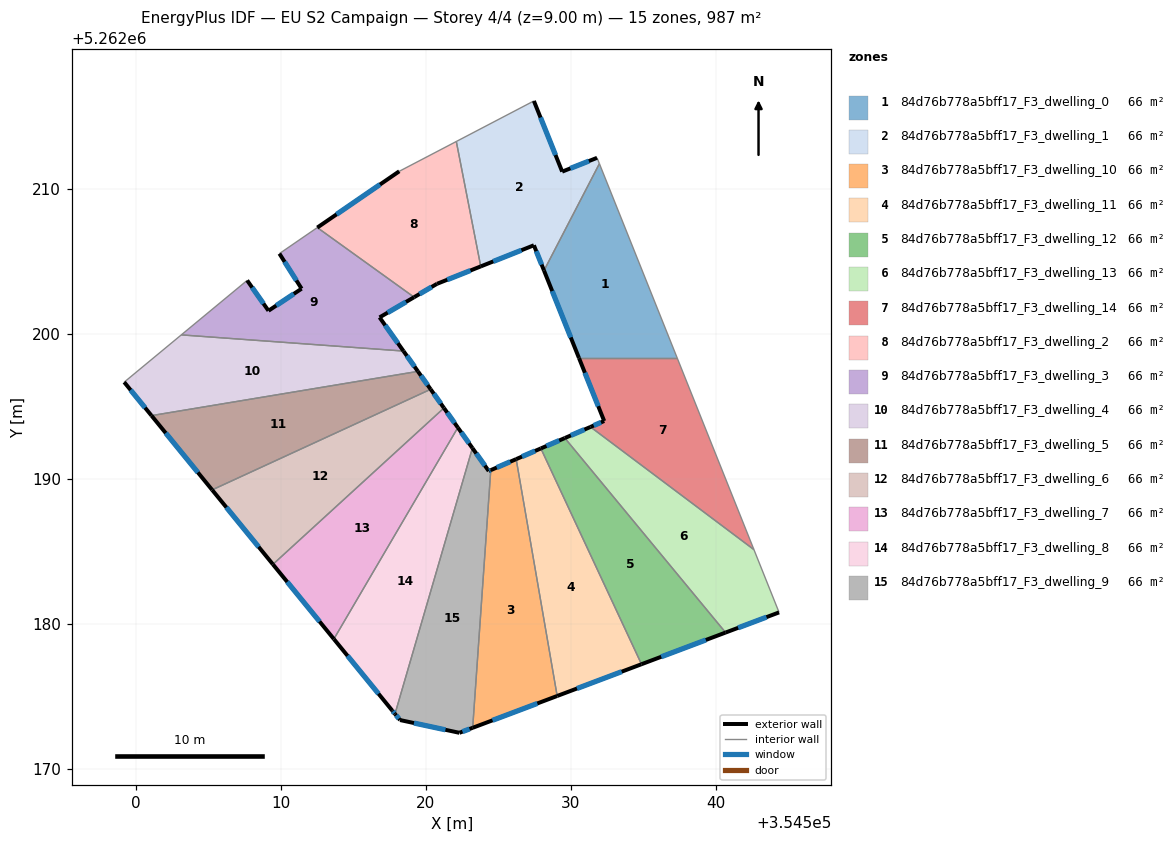
=== STOREY PLAN SPEC (per zone: floor XY polygon, exterior-wall plan segments, windows/doors) ===
zone 1: 84d76b778a5bff17_F3_dwelling_0  (65.8 m²)
  floor: (354531.98, 5262211.73) (354537.35, 5262198.33) (354530.57, 5262198.33) (354528.16, 5262204.36)
  exterior wall: (354528.16, 5262204.36) – (354530.58, 5262198.33)  [6.5 m]
    window: (354528.73, 5262202.94) – (354530.01, 5262199.74)  [5.5 m²]
  interior walls: 3
zone 2: 84d76b778a5bff17_F3_dwelling_1  (65.8 m²)
  floor: (354531.82, 5262212.13) (354531.98, 5262211.73) (354528.16, 5262204.36) (354527.47, 5262206.10) (354523.80, 5262204.64) (354522.12, 5262213.26) (354527.47, 5262216.05) (354529.42, 5262211.18)
  exterior wall: (354531.82, 5262212.13) – (354529.42, 5262211.18)  [2.6 m]
    window: (354531.26, 5262211.91) – (354529.98, 5262211.40)  [2.2 m²]
  exterior wall: (354527.47, 5262206.10) – (354528.16, 5262204.36)  [1.9 m]
    window: (354527.63, 5262205.69) – (354528.00, 5262204.77)  [1.6 m²]
  exterior wall: (354523.80, 5262204.64) – (354527.47, 5262206.10)  [3.9 m]
    window: (354524.66, 5262204.99) – (354526.61, 5262205.76)  [3.3 m²]
  exterior wall: (354529.42, 5262211.18) – (354527.47, 5262216.05)  [5.3 m]
    window: (354528.96, 5262212.32) – (354527.92, 5262214.91)  [4.4 m²]
  interior walls: 4
zone 3: 84d76b778a5bff17_F3_dwelling_10  (65.8 m²)
  floor: (354526.24, 5262191.35) (354529.07, 5262175.02) (354523.24, 5262172.83) (354524.49, 5262190.59)
  exterior wall: (354526.24, 5262191.35) – (354524.49, 5262190.59)  [1.9 m]
    window: (354525.83, 5262191.17) – (354524.90, 5262190.77)  [1.6 m²]
  exterior wall: (354523.24, 5262172.83) – (354529.07, 5262175.02)  [6.2 m]
    window: (354524.61, 5262173.34) – (354527.70, 5262174.50)  [5.3 m²]
  interior walls: 2
zone 4: 84d76b778a5bff17_F3_dwelling_11  (65.8 m²)
  floor: (354527.95, 5262192.09) (354534.89, 5262177.21) (354529.07, 5262175.02) (354526.24, 5262191.35)
  exterior wall: (354527.95, 5262192.09) – (354526.24, 5262191.35)  [1.9 m]
    window: (354527.55, 5262191.92) – (354526.64, 5262191.53)  [1.6 m²]
  exterior wall: (354529.07, 5262175.02) – (354534.89, 5262177.21)  [6.2 m]
    window: (354530.44, 5262175.53) – (354533.52, 5262176.70)  [5.2 m²]
  interior walls: 2
zone 5: 84d76b778a5bff17_F3_dwelling_12  (65.8 m²)
  floor: (354529.60, 5262192.81) (354540.69, 5262179.39) (354534.89, 5262177.21) (354527.95, 5262192.09)
  exterior wall: (354529.60, 5262192.81) – (354527.95, 5262192.09)  [1.8 m]
    window: (354529.21, 5262192.64) – (354528.33, 5262192.26)  [1.5 m²]
  exterior wall: (354534.89, 5262177.21) – (354540.69, 5262179.39)  [6.2 m]
    window: (354536.25, 5262177.72) – (354539.32, 5262178.88)  [5.2 m²]
  interior walls: 2
zone 6: 84d76b778a5bff17_F3_dwelling_13  (65.8 m²)
  floor: (354542.64, 5262185.11) (354544.37, 5262180.78) (354540.69, 5262179.39) (354529.60, 5262192.81) (354531.37, 5262193.57)
  exterior wall: (354531.37, 5262193.57) – (354529.60, 5262192.81)  [1.9 m]
    window: (354530.95, 5262193.39) – (354530.02, 5262192.99)  [1.6 m²]
  exterior wall: (354540.69, 5262179.39) – (354544.37, 5262180.78)  [3.9 m]
    window: (354541.55, 5262179.72) – (354543.51, 5262180.46)  [3.3 m²]
  interior walls: 3
zone 7: 84d76b778a5bff17_F3_dwelling_14  (65.8 m²)
  floor: (354537.35, 5262198.33) (354542.64, 5262185.11) (354531.37, 5262193.57) (354532.31, 5262193.98) (354530.57, 5262198.33)
  exterior wall: (354532.31, 5262193.98) – (354531.37, 5262193.57)  [1.0 m]
    window: (354532.09, 5262193.89) – (354531.59, 5262193.67)  [0.9 m²]
  exterior wall: (354530.58, 5262198.33) – (354532.31, 5262193.98)  [4.7 m]
    window: (354530.98, 5262197.31) – (354531.90, 5262195.00)  [3.9 m²]
  interior walls: 3
zone 8: 84d76b778a5bff17_F3_dwelling_2  (65.8 m²)
  floor: (354522.12, 5262213.26) (354523.80, 5262204.64) (354520.78, 5262203.44) (354519.21, 5262202.52) (354512.53, 5262207.32) (354518.18, 5262211.20)
  exterior wall: (354520.78, 5262203.44) – (354523.80, 5262204.64)  [3.2 m]
    window: (354521.49, 5262203.72) – (354523.09, 5262204.36)  [2.7 m²]
  exterior wall: (354519.21, 5262202.52) – (354520.78, 5262203.44)  [1.8 m]
    window: (354519.58, 5262202.74) – (354520.41, 5262203.23)  [1.5 m²]
  exterior wall: (354518.18, 5262211.20) – (354512.53, 5262207.32)  [6.9 m]
    window: (354516.85, 5262210.29) – (354513.86, 5262208.23)  [5.8 m²]
  interior walls: 3
zone 9: 84d76b778a5bff17_F3_dwelling_3  (65.8 m²)
  floor: (354519.21, 5262202.52) (354516.82, 5262201.13) (354518.47, 5262198.81) (354503.15, 5262199.92) (354507.69, 5262203.68) (354509.16, 5262201.59) (354511.45, 5262203.11) (354509.92, 5262205.53) (354512.53, 5262207.32)
  exterior wall: (354511.45, 5262203.11) – (354509.16, 5262201.59)  [2.7 m]
    window: (354510.91, 5262202.75) – (354509.70, 5262201.94)  [2.3 m²]
  exterior wall: (354509.92, 5262205.53) – (354511.45, 5262203.11)  [2.9 m]
    window: (354510.28, 5262204.96) – (354511.09, 5262203.68)  [2.4 m²]
  exterior wall: (354516.82, 5262201.13) – (354519.21, 5262202.52)  [2.8 m]
    window: (354517.38, 5262201.45) – (354518.65, 5262202.19)  [2.3 m²]
  exterior wall: (354518.47, 5262198.81) – (354516.82, 5262201.13)  [2.8 m]
    window: (354518.09, 5262199.35) – (354517.21, 5262200.58)  [2.4 m²]
  exterior wall: (354509.16, 5262201.59) – (354507.69, 5262203.68)  [2.6 m]
    window: (354508.82, 5262202.08) – (354508.04, 5262203.19)  [2.2 m²]
  interior walls: 4
zone 10: 84d76b778a5bff17_F3_dwelling_4  (65.8 m²)
  floor: (354518.47, 5262198.81) (354519.47, 5262197.40) (354501.10, 5262194.35) (354499.21, 5262196.66) (354503.15, 5262199.92)
  exterior wall: (354519.47, 5262197.40) – (354518.47, 5262198.81)  [1.7 m]
    window: (354519.24, 5262197.73) – (354518.71, 5262198.48)  [1.5 m²]
  exterior wall: (354499.21, 5262196.66) – (354501.10, 5262194.35)  [3.0 m]
    window: (354499.66, 5262196.12) – (354500.65, 5262194.90)  [2.5 m²]
  interior walls: 3
zone 11: 84d76b778a5bff17_F3_dwelling_5  (65.8 m²)
  floor: (354519.47, 5262197.40) (354520.35, 5262196.17) (354505.28, 5262189.23) (354501.10, 5262194.35)
  exterior wall: (354520.35, 5262196.17) – (354519.47, 5262197.40)  [1.5 m]
    window: (354520.14, 5262196.46) – (354519.68, 5262197.11)  [1.3 m²]
  exterior wall: (354501.10, 5262194.35) – (354505.28, 5262189.23)  [6.6 m]
    window: (354502.08, 5262193.15) – (354504.30, 5262190.43)  [5.6 m²]
  interior walls: 2
zone 12: 84d76b778a5bff17_F3_dwelling_6  (65.8 m²)
  floor: (354520.35, 5262196.17) (354521.26, 5262194.88) (354509.47, 5262184.10) (354505.28, 5262189.23)
  exterior wall: (354521.26, 5262194.88) – (354520.35, 5262196.17)  [1.6 m]
    window: (354521.05, 5262195.18) – (354520.56, 5262195.87)  [1.3 m²]
  exterior wall: (354505.28, 5262189.23) – (354509.47, 5262184.10)  [6.6 m]
    window: (354506.26, 5262188.03) – (354508.48, 5262185.30)  [5.6 m²]
  interior walls: 2
zone 13: 84d76b778a5bff17_F3_dwelling_7  (65.8 m²)
  floor: (354521.26, 5262194.88) (354522.22, 5262193.53) (354513.67, 5262178.95) (354509.47, 5262184.10)
  exterior wall: (354522.22, 5262193.53) – (354521.26, 5262194.88)  [1.7 m]
    window: (354522.00, 5262193.85) – (354521.49, 5262194.56)  [1.4 m²]
  exterior wall: (354509.47, 5262184.10) – (354513.67, 5262178.95)  [6.6 m]
    window: (354510.46, 5262182.89) – (354512.69, 5262180.16)  [5.6 m²]
  interior walls: 2
zone 14: 84d76b778a5bff17_F3_dwelling_8  (65.8 m²)
  floor: (354522.22, 5262193.53) (354523.23, 5262192.12) (354517.89, 5262173.78) (354517.69, 5262174.02) (354513.67, 5262178.95)
  exterior wall: (354523.23, 5262192.12) – (354522.22, 5262193.53)  [1.7 m]
    window: (354522.99, 5262192.45) – (354522.46, 5262193.20)  [1.5 m²]
  exterior wall: (354517.69, 5262174.02) – (354517.89, 5262173.78)  [0.3 m]
    window: (354517.74, 5262173.96) – (354517.84, 5262173.84)  [0.3 m²]
  exterior wall: (354513.67, 5262178.95) – (354517.69, 5262174.02)  [6.4 m]
    window: (354514.62, 5262177.79) – (354516.75, 5262175.18)  [5.4 m²]
  interior walls: 2
zone 15: 84d76b778a5bff17_F3_dwelling_9  (65.8 m²)
  floor: (354523.23, 5262192.12) (354524.35, 5262190.53) (354524.49, 5262190.59) (354523.24, 5262172.83) (354522.33, 5262172.48) (354518.23, 5262173.36) (354517.89, 5262173.78)
  exterior wall: (354524.35, 5262190.53) – (354523.23, 5262192.12)  [1.9 m]
    window: (354524.09, 5262190.90) – (354523.49, 5262191.74)  [1.6 m²]
  exterior wall: (354524.49, 5262190.59) – (354524.35, 5262190.53)  [0.2 m]
    window: (354524.46, 5262190.58) – (354524.39, 5262190.55)  [0.1 m²]
  exterior wall: (354522.33, 5262172.48) – (354523.24, 5262172.83)  [1.0 m]
    window: (354522.54, 5262172.56) – (354523.03, 5262172.74)  [0.8 m²]
  exterior wall: (354518.23, 5262173.36) – (354522.33, 5262172.48)  [4.2 m]
    window: (354519.20, 5262173.15) – (354521.37, 5262172.69)  [3.5 m²]
  exterior wall: (354517.89, 5262173.78) – (354518.23, 5262173.36)  [0.5 m]
    window: (354517.97, 5262173.68) – (354518.15, 5262173.46)  [0.5 m²]
  interior walls: 2

=== DERIVED (storey summary) ===
Building: EU S2 Campaign
Storey: 4 of 4  (floor level z = 9.00 m)
Storey gross floor area: 986.9 m²
Zones on this storey: 15
  - 84d76b778a5bff17_F3_dwelling_0: floor 65.8 m²; exterior wall 6.5 m (19.5 m²); 1 window(s) 5.5 m²; WWR 28.1%
  - 84d76b778a5bff17_F3_dwelling_1: floor 65.8 m²; exterior wall 13.7 m (41.0 m²); 4 window(s) 11.5 m²; WWR 28.1%
  - 84d76b778a5bff17_F3_dwelling_10: floor 65.8 m²; exterior wall 8.1 m (24.4 m²); 2 window(s) 6.9 m²; WWR 28.1%
  - 84d76b778a5bff17_F3_dwelling_11: floor 65.8 m²; exterior wall 8.1 m (24.2 m²); 2 window(s) 6.8 m²; WWR 28.1%
  - 84d76b778a5bff17_F3_dwelling_12: floor 65.8 m²; exterior wall 8.0 m (24.0 m²); 2 window(s) 6.7 m²; WWR 28.1%
  - 84d76b778a5bff17_F3_dwelling_13: floor 65.8 m²; exterior wall 5.9 m (17.6 m²); 2 window(s) 5.0 m²; WWR 28.1%
  - 84d76b778a5bff17_F3_dwelling_14: floor 65.8 m²; exterior wall 5.7 m (17.1 m²); 2 window(s) 4.8 m²; WWR 28.1%
  - 84d76b778a5bff17_F3_dwelling_2: floor 65.8 m²; exterior wall 11.9 m (35.8 m²); 3 window(s) 10.1 m²; WWR 28.1%
  - 84d76b778a5bff17_F3_dwelling_3: floor 65.8 m²; exterior wall 13.8 m (41.3 m²); 5 window(s) 11.6 m²; WWR 28.1%
  - 84d76b778a5bff17_F3_dwelling_4: floor 65.8 m²; exterior wall 4.7 m (14.1 m²); 2 window(s) 4.0 m²; WWR 28.1%
  - 84d76b778a5bff17_F3_dwelling_5: floor 65.8 m²; exterior wall 8.1 m (24.4 m²); 2 window(s) 6.9 m²; WWR 28.1%
  - 84d76b778a5bff17_F3_dwelling_6: floor 65.8 m²; exterior wall 8.2 m (24.6 m²); 2 window(s) 6.9 m²; WWR 28.1%
  - 84d76b778a5bff17_F3_dwelling_7: floor 65.8 m²; exterior wall 8.3 m (24.9 m²); 2 window(s) 7.0 m²; WWR 28.1%
  - 84d76b778a5bff17_F3_dwelling_8: floor 65.8 m²; exterior wall 8.4 m (25.2 m²); 3 window(s) 7.1 m²; WWR 28.1%
  - 84d76b778a5bff17_F3_dwelling_9: floor 65.8 m²; exterior wall 7.8 m (23.4 m²); 5 window(s) 6.6 m²; WWR 28.1%
Zone adjacency (shared interzone walls):
  - 84d76b778a5bff17_F3_dwelling_0 ↔ 84d76b778a5bff17_F3_dwelling_1
  - 84d76b778a5bff17_F3_dwelling_0 ↔ 84d76b778a5bff17_F3_dwelling_14
  - 84d76b778a5bff17_F3_dwelling_1 ↔ 84d76b778a5bff17_F3_dwelling_2
  - 84d76b778a5bff17_F3_dwelling_10 ↔ 84d76b778a5bff17_F3_dwelling_11
  - 84d76b778a5bff17_F3_dwelling_10 ↔ 84d76b778a5bff17_F3_dwelling_9
  - 84d76b778a5bff17_F3_dwelling_11 ↔ 84d76b778a5bff17_F3_dwelling_12
  - 84d76b778a5bff17_F3_dwelling_12 ↔ 84d76b778a5bff17_F3_dwelling_13
  - 84d76b778a5bff17_F3_dwelling_13 ↔ 84d76b778a5bff17_F3_dwelling_14
  - 84d76b778a5bff17_F3_dwelling_2 ↔ 84d76b778a5bff17_F3_dwelling_3
  - 84d76b778a5bff17_F3_dwelling_3 ↔ 84d76b778a5bff17_F3_dwelling_4
  - 84d76b778a5bff17_F3_dwelling_4 ↔ 84d76b778a5bff17_F3_dwelling_5
  - 84d76b778a5bff17_F3_dwelling_5 ↔ 84d76b778a5bff17_F3_dwelling_6
  - 84d76b778a5bff17_F3_dwelling_6 ↔ 84d76b778a5bff17_F3_dwelling_7
  - 84d76b778a5bff17_F3_dwelling_7 ↔ 84d76b778a5bff17_F3_dwelling_8
  - 84d76b778a5bff17_F3_dwelling_8 ↔ 84d76b778a5bff17_F3_dwelling_9